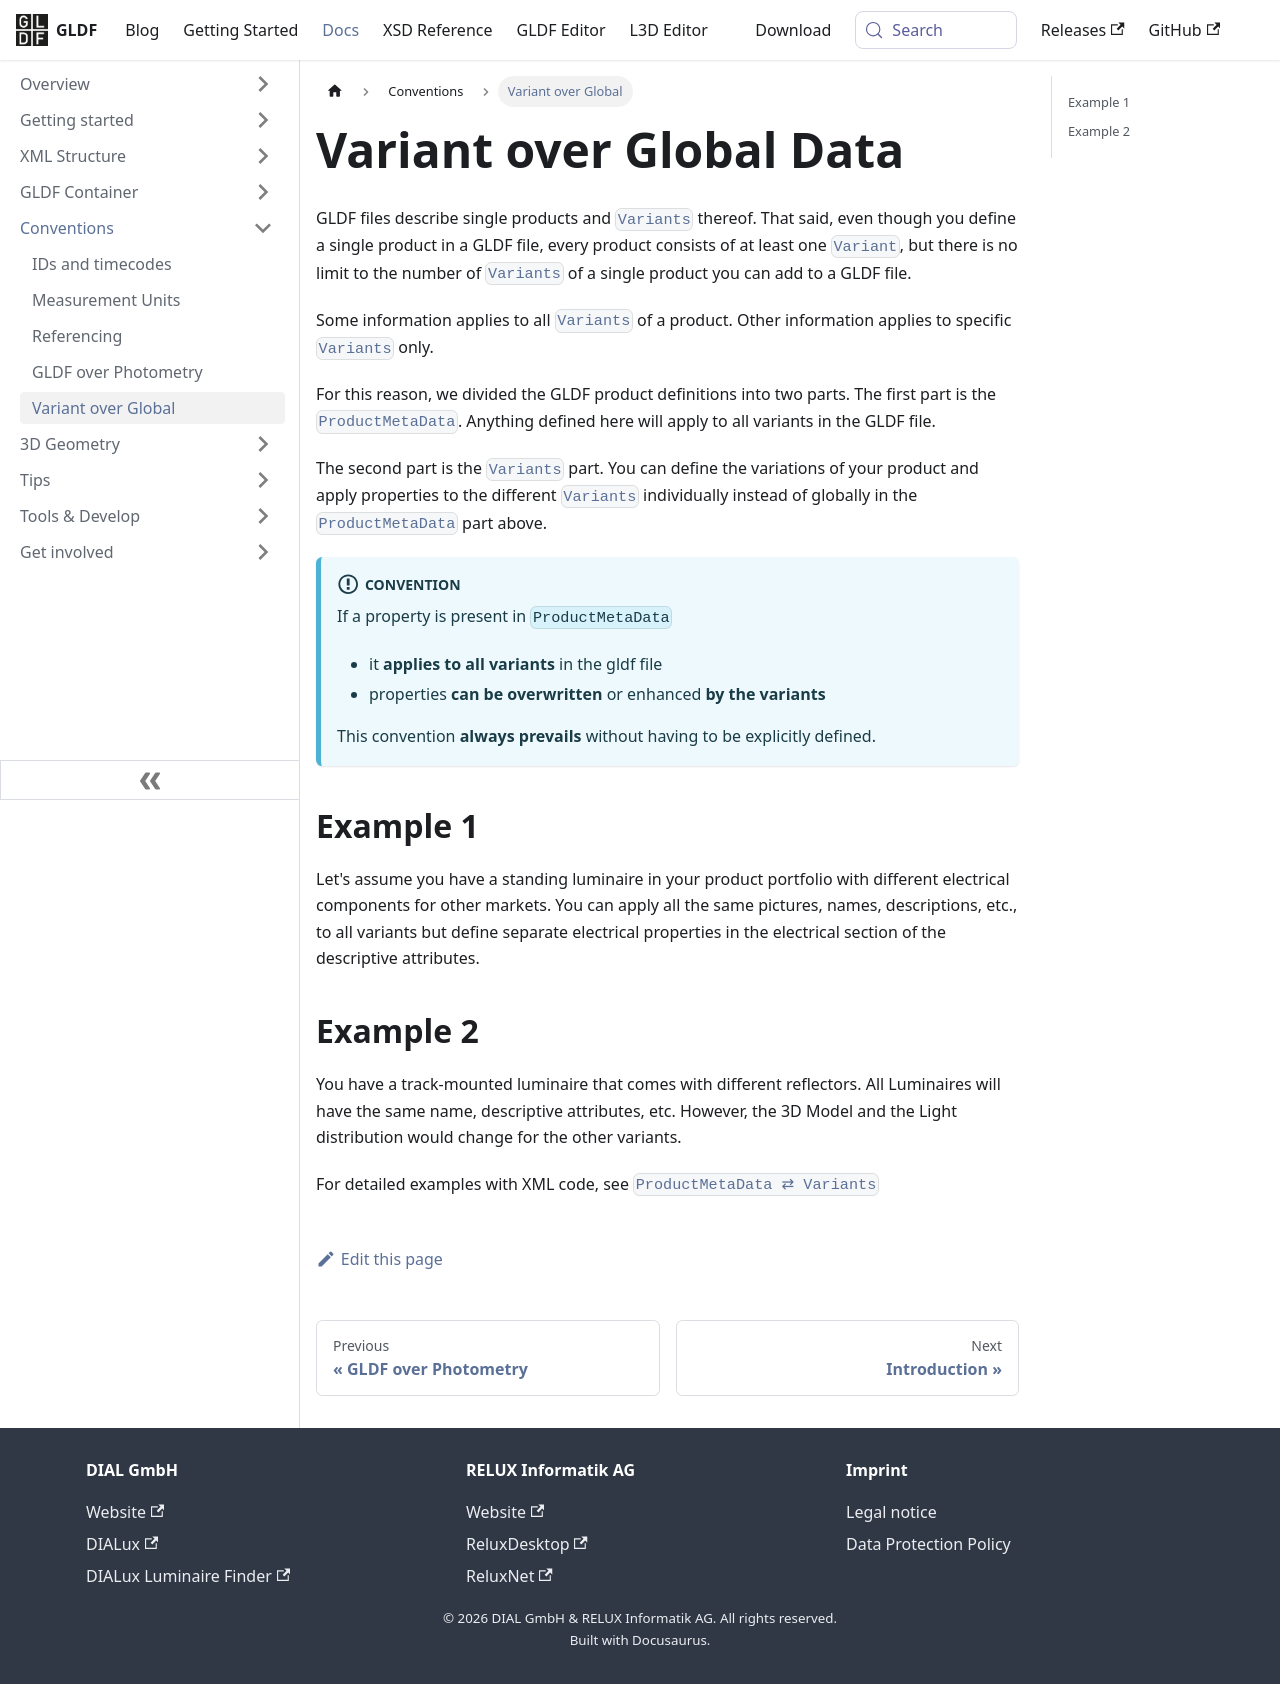

repository: globallightingdata/website · page: docs/conventions/variant-over-global/index.html · generator: docusaurus

---
title: Variant over Global Data
sidebar_label: Variant over Global
---

GLDF files describe single products and [`Variants`](/docs/structure/variant.md) thereof. That said, even though you define a single product in a GLDF file, every product consists of at least one [`Variant`](/docs/structure/variant.md), but there is no limit to the number of [`Variants`](/docs/structure/variant.md) of a single product you can add to a GLDF file.

Some information applies to all [`Variants`](/docs/structure/variant.md) of a product. Other information applies to specific [`Variants`](/docs/structure/variant.md) only.

For this reason, we divided the GLDF product definitions into two parts. The first part is the [`ProductMetaData`](/docs/structure/product). Anything defined here will apply to all variants in the GLDF file.

The second part is the [`Variants`](/docs/structure/variant.md) part. You can define the variations of your product and apply properties to the different [`Variants`](/docs/structure/variant.md) individually instead of globally in the [`ProductMetaData`](/docs/structure/product) part above.

:::important[Convention]
If a property is present in `ProductMetaData`

- it **applies to all variants** in the gldf file
- properties **can be overwritten** or enhanced **by the variants**

This convention **always prevails** without having to be explicitly defined.
:::

## Example 1

Let's assume you have a standing luminaire in your product portfolio with different electrical components for other markets. You can apply all the same pictures, names, descriptions, etc., to all variants but define separate electrical properties in the electrical section of the descriptive attributes.

## Example 2

You have a track-mounted luminaire that comes with different reflectors. All Luminaires will have the same name, descriptive attributes, etc. However, the 3D Model and the Light distribution would change for the other variants.

For detailed examples with XML code, see [`ProductMetaData ⇄ Variants`](/docs/structure/product#productmetadata--variants)
